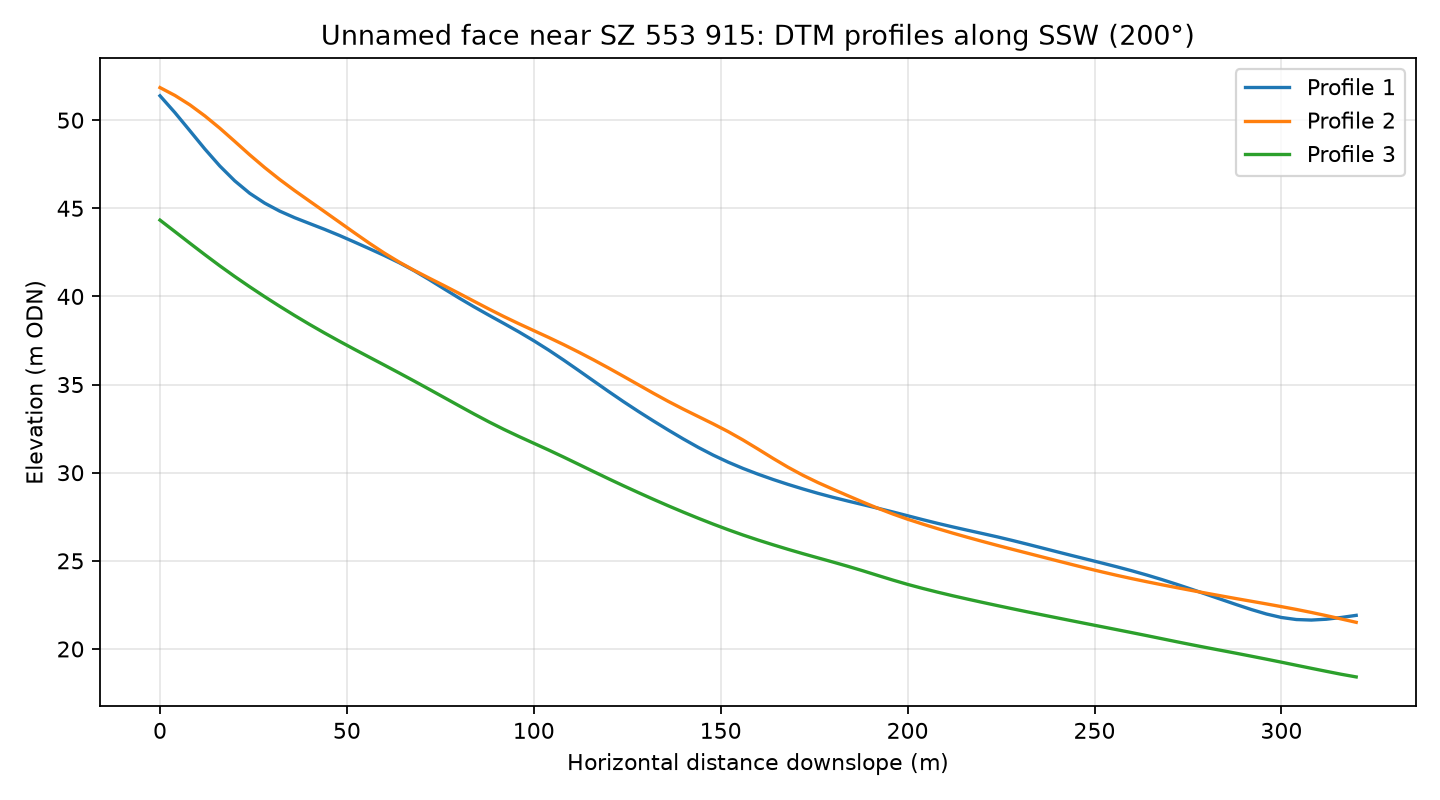

The file beside this chart, header and first rows:
profile, distance_m, elevation_m
1, 0.0, 51.38
1, 4.0, 50.43
1, 8.0, 49.4
1, 12.0, 48.36
1, 16.0, 47.4
1, 20.0, 46.56
1, 24.0, 45.85
1, 28.0, 45.29
1, 32.0, 44.84
1, 36.0, 44.47
1, 40.0, 44.14
1, 44.0, 43.81
1, 48.0, 43.46
1, 52.0, 43.09
1, 56.0, 42.71
1, 60.0, 42.32
1, 64.0, 41.91
1, 68.0, 41.46
1, 72.0, 40.96
1, 76.0, 40.43
1, 80.0, 39.91
1, 84.0, 39.41
1, 88.0, 38.93
1, 92.0, 38.47
1, 96.0, 37.99
1, 100.0, 37.49
1, 104.0, 36.95
1, 108.0, 36.39
1, 112.0, 35.8
1, 116.0, 35.2
1, 120.0, 34.61
1, 124.0, 34.03
1, 128.0, 33.47
1, 132.0, 32.94
1, 136.0, 32.42
1, 140.0, 31.91
1, 144.0, 31.44
1, 148.0, 31
1, 152.0, 30.6
1, 156.0, 30.24
1, 160.0, 29.91
1, 164.0, 29.62
1, 168.0, 29.34
1, 172.0, 29.08
1, 176.0, 28.83
1, 180.0, 28.6
1, 184.0, 28.39
1, 188.0, 28.19
1, 192.0, 27.99
1, 196.0, 27.77
1, 200.0, 27.56
1, 204.0, 27.34
1, 208.0, 27.13
1, 212.0, 26.93
1, 216.0, 26.74
1, 220.0, 26.55
1, 224.0, 26.36
1, 228.0, 26.16
1, 232.0, 25.95
1, 236.0, 25.73
... 183 more rows
